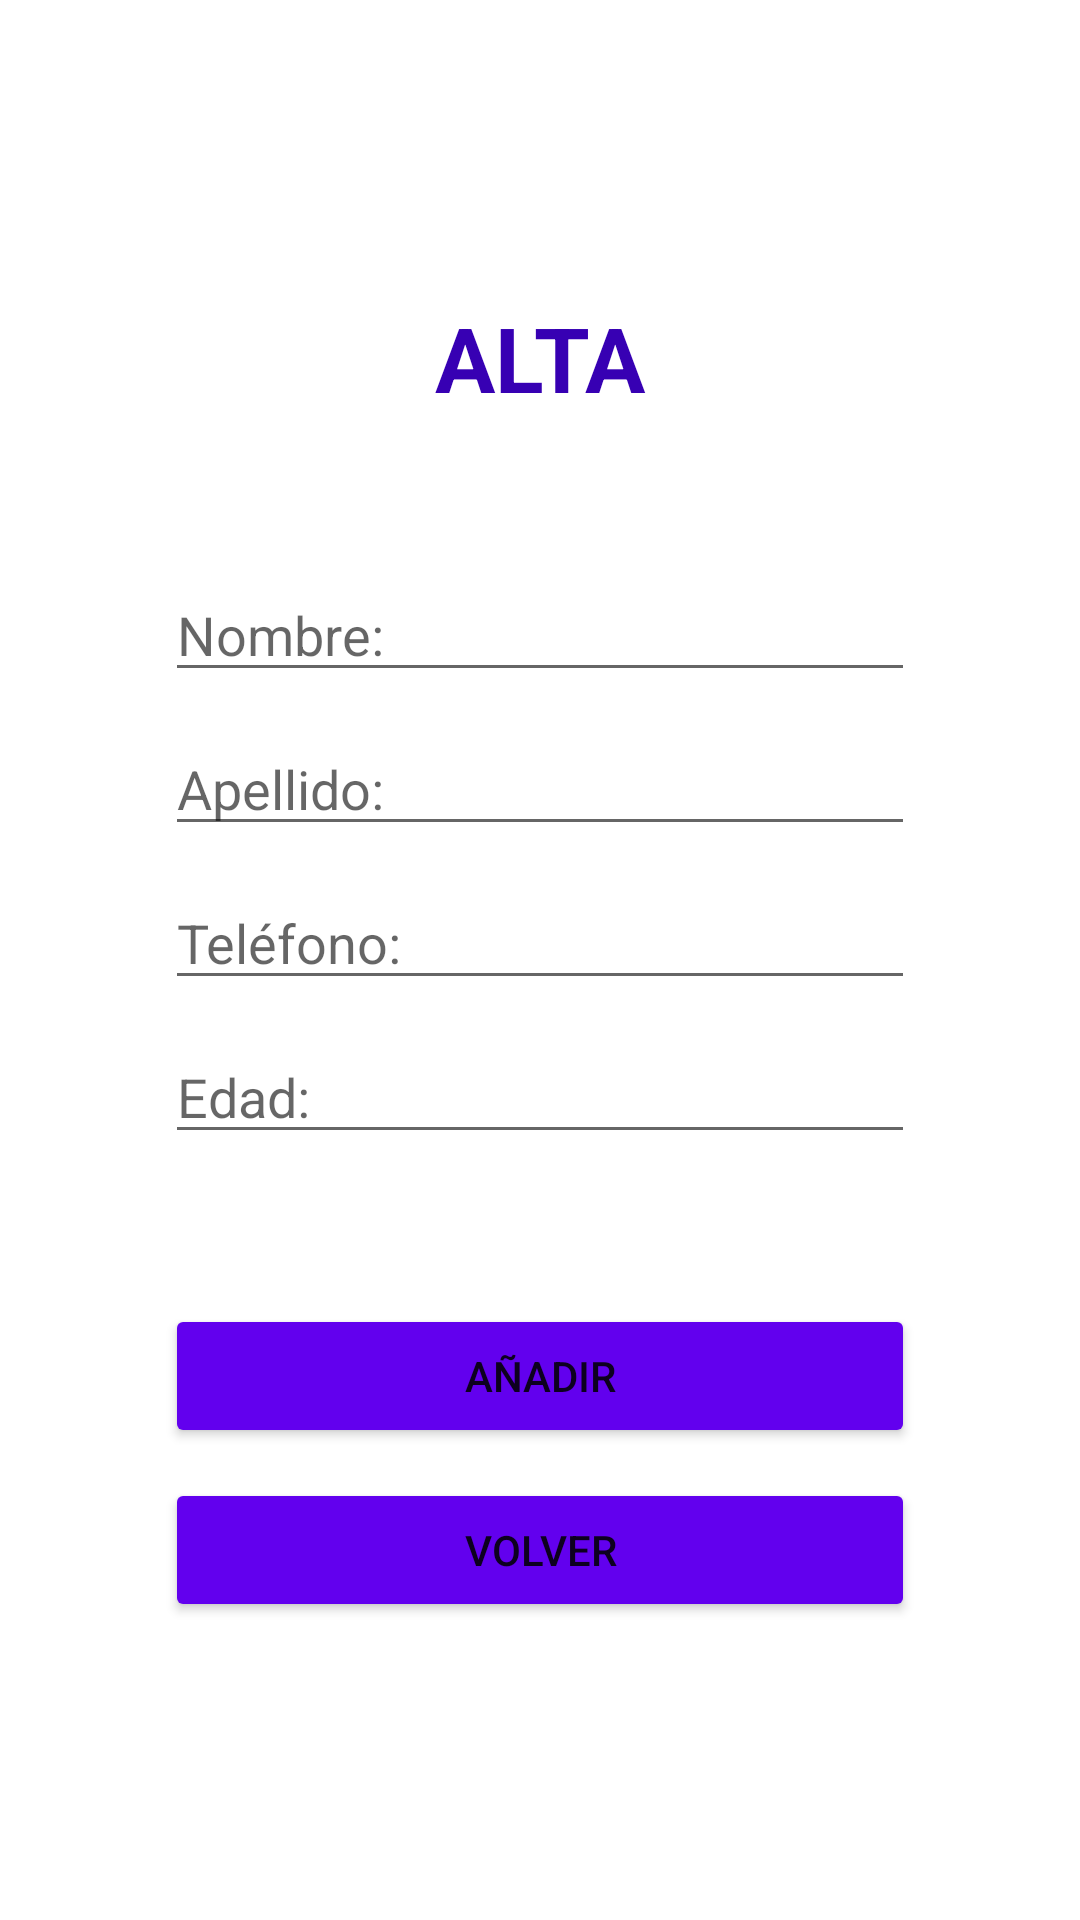

Layout XML and referenced resources for this Android screen:
<!-- AndroidManifest.xml: application theme Theme.AgendaSQLiteIsaac -->
<!-- res/layout/activity_alta.xml -->
<?xml version="1.0" encoding="utf-8"?>
<androidx.constraintlayout.widget.ConstraintLayout xmlns:android="http://schemas.android.com/apk/res/android"
    xmlns:app="http://schemas.android.com/apk/res-auto"
    xmlns:tools="http://schemas.android.com/tools"
    android:layout_width="match_parent"
    android:layout_height="match_parent"
    tools:context=".AltaActivity">

    <LinearLayout
        android:layout_width="250dp"
        android:layout_height="match_parent"
        android:gravity="center|center_horizontal"
        android:orientation="vertical"
        app:layout_constraintBottom_toBottomOf="parent"
        app:layout_constraintEnd_toEndOf="parent"
        app:layout_constraintStart_toStartOf="parent"
        app:layout_constraintTop_toTopOf="parent">

        <TextView
            android:id="@+id/texto"
            android:layout_width="match_parent"
            android:layout_height="wrap_content"
            android:layout_marginBottom="50dp"
            android:gravity="center"
            android:text="ALTA"
            android:textColor="@color/purple_700"
            android:textSize="30sp"
            android:textStyle="bold" />

        <EditText
            android:id="@+id/et_nombre"
            android:layout_width="match_parent"
            android:layout_height="wrap_content"
            android:layout_marginBottom="10dp"
            android:ems="10"
            android:hint="Nombre:" />

        <EditText
            android:id="@+id/et_apellido"
            android:layout_width="match_parent"
            android:layout_height="wrap_content"
            android:layout_marginBottom="10dp"
            android:ems="10"
            android:hint="Apellido:"
            android:inputType="textPersonName" />

        <EditText
            android:id="@+id/et_telefono"
            android:layout_width="match_parent"
            android:layout_height="wrap_content"
            android:layout_marginBottom="10dp"
            android:ems="10"
            android:hint="Teléfono:"
            android:inputType="number" />

        <EditText
            android:id="@+id/et_edad"
            android:layout_width="match_parent"
            android:layout_height="wrap_content"
            android:layout_marginBottom="50dp"
            android:ems="10"
            android:hint="Edad:"
            android:inputType="number" />

        <Button
            android:id="@+id/boton_alta"
            android:layout_width="match_parent"
            android:layout_height="wrap_content"
            android:layout_marginBottom="10dp"
            android:onClick="alta"
            android:text="añadir"
            app:backgroundTint="@color/purple_500" />

        <Button
            android:id="@+id/boton_volver"
            android:layout_width="match_parent"
            android:layout_height="wrap_content"
            android:onClick="volver"
            android:text="volver"
            app:backgroundTint="@color/purple_500" />

    </LinearLayout>
</androidx.constraintlayout.widget.ConstraintLayout>
<!-- resources referenced by this layout -->
<resources>
  <style name="Theme.AgendaSQLiteIsaac" parent="Theme.MaterialComponents.DayNight.DarkActionBar">
          
          <item name="colorPrimary">@color/purple_500</item>
          <item name="colorPrimaryVariant">@color/purple_700</item>
          <item name="colorOnPrimary">@color/white</item>
          
          <item name="colorSecondary">@color/teal_200</item>
          <item name="colorSecondaryVariant">@color/teal_700</item>
          <item name="colorOnSecondary">@color/black</item>
          
          <item name="android:statusBarColor" tools:targetApi="l">?attr/colorPrimaryVariant</item>
          
      </style>
  <!-- not gathered from this repository: default colours our renderer supplied (Android Studio template values) -->
  <color name="purple_500">#FF6200EE</color>
  <color name="purple_700">#FF3700B3</color>
  <color name="teal_200">#FF03DAC5</color>
  <color name="teal_700">#FF018786</color>
  <color name="black">#FF000000</color>
  <color name="white">#FFFFFFFF</color>
</resources>
